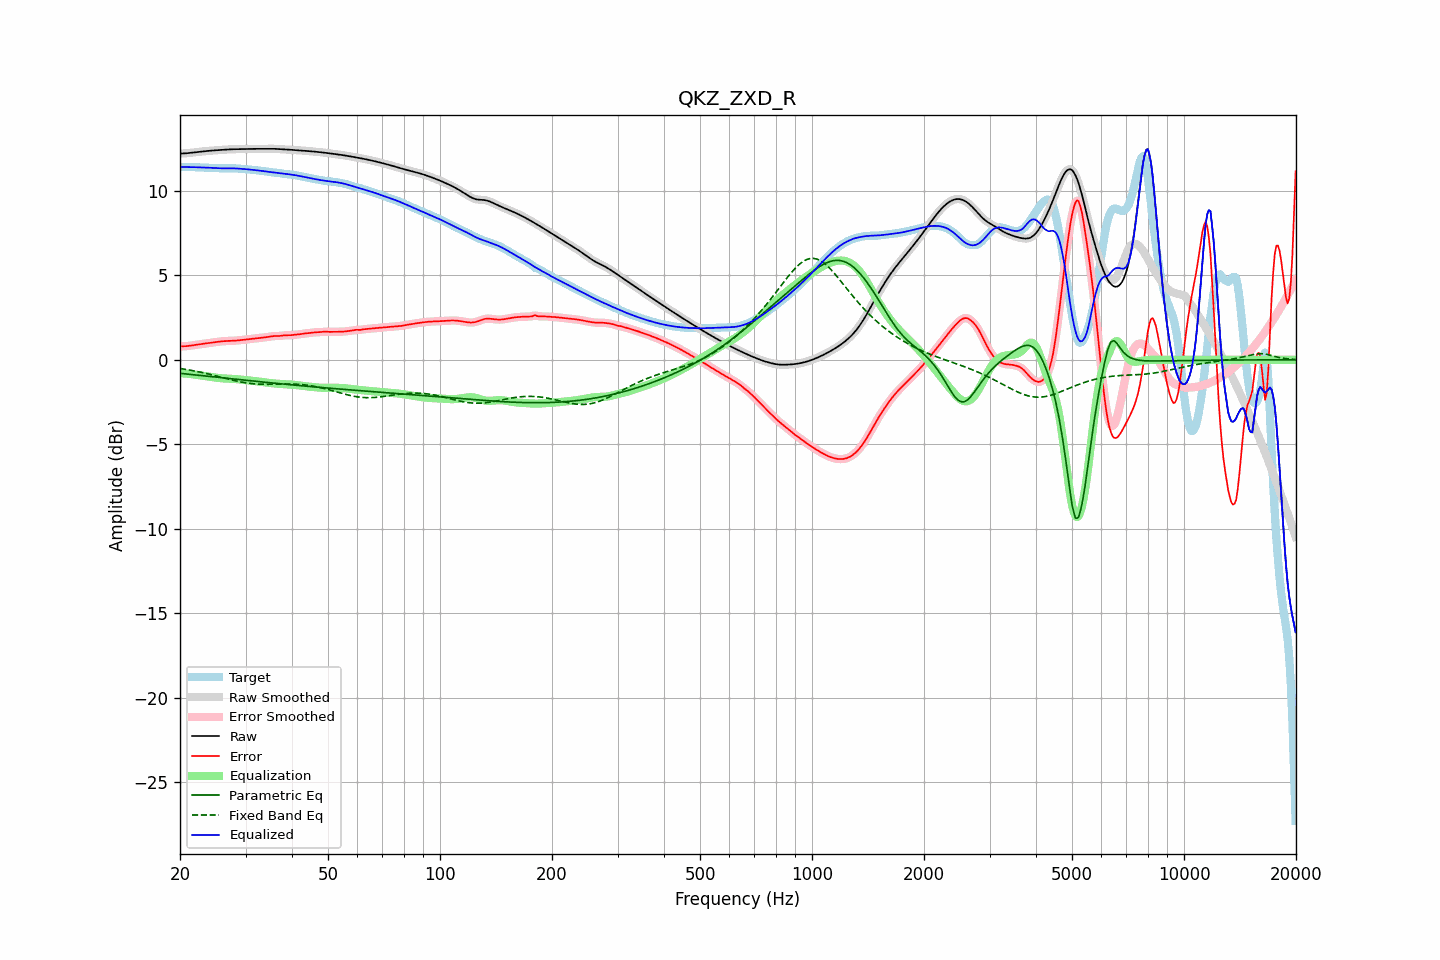

The table this chart was drawn from, first rows:
frequency, raw, error, smoothed, error_smoothed, equalization, parametric_eq, fixed_band_eq, equalized_raw, equalized_smoothed, target
20.00, 12.21, 0.80, 12.21, 0.80, -0.79, -0.80, -0.51, 11.42, 11.42, 11.42
20.20, 12.22, 0.80, 12.22, 0.80, -0.80, -0.81, -0.53, 11.42, 11.42, 11.42
20.40, 12.22, 0.80, 12.22, 0.80, -0.80, -0.82, -0.54, 11.42, 11.42, 11.42
20.61, 12.22, 0.80, 12.23, 0.80, -0.81, -0.83, -0.56, 11.42, 11.42, 11.42
20.81, 12.23, 0.81, 12.23, 0.81, -0.82, -0.84, -0.57, 11.42, 11.42, 11.42
21.02, 12.24, 0.82, 12.24, 0.82, -0.82, -0.85, -0.59, 11.42, 11.42, 11.42
21.23, 12.25, 0.83, 12.25, 0.83, -0.83, -0.86, -0.61, 11.42, 11.42, 11.42
21.44, 12.26, 0.85, 12.26, 0.85, -0.85, -0.87, -0.62, 11.42, 11.42, 11.42
21.66, 12.27, 0.86, 12.27, 0.86, -0.86, -0.88, -0.64, 11.41, 11.41, 11.41
21.87, 12.28, 0.88, 12.28, 0.88, -0.87, -0.89, -0.66, 11.41, 11.41, 11.41
22.09, 12.29, 0.89, 12.29, 0.89, -0.89, -0.90, -0.68, 11.41, 11.41, 11.40
22.31, 12.31, 0.90, 12.31, 0.90, -0.90, -0.91, -0.70, 11.40, 11.40, 11.40
22.54, 12.32, 0.92, 12.32, 0.92, -0.92, -0.92, -0.72, 11.40, 11.40, 11.40
22.76, 12.33, 0.93, 12.33, 0.93, -0.93, -0.93, -0.74, 11.40, 11.40, 11.40
22.99, 12.34, 0.94, 12.34, 0.94, -0.94, -0.94, -0.76, 11.40, 11.40, 11.40
23.22, 12.35, 0.96, 12.35, 0.96, -0.96, -0.95, -0.78, 11.39, 11.39, 11.39
23.45, 12.36, 0.97, 12.36, 0.97, -0.97, -0.96, -0.80, 11.39, 11.39, 11.39
23.69, 12.37, 0.98, 12.37, 0.98, -0.99, -0.97, -0.82, 11.38, 11.38, 11.38
23.92, 12.38, 1.00, 12.38, 1.00, -1.00, -0.98, -0.85, 11.38, 11.38, 11.38
24.16, 12.39, 1.01, 12.39, 1.01, -1.01, -0.99, -0.87, 11.37, 11.37, 11.37
24.40, 12.39, 1.03, 12.39, 1.03, -1.03, -1.00, -0.89, 11.37, 11.37, 11.37
24.65, 12.40, 1.04, 12.40, 1.04, -1.04, -1.01, -0.92, 11.36, 11.36, 11.36
24.89, 12.41, 1.05, 12.41, 1.05, -1.05, -1.02, -0.94, 11.36, 11.36, 11.36
25.14, 12.41, 1.06, 12.41, 1.06, -1.06, -1.03, -0.97, 11.35, 11.35, 11.35
25.39, 12.42, 1.07, 12.42, 1.07, -1.07, -1.04, -0.99, 11.35, 11.35, 11.35
25.65, 12.43, 1.08, 12.43, 1.08, -1.08, -1.05, -1.02, 11.34, 11.34, 11.34
25.91, 12.44, 1.09, 12.44, 1.09, -1.09, -1.06, -1.04, 11.34, 11.34, 11.34
26.16, 12.44, 1.10, 12.44, 1.10, -1.10, -1.07, -1.06, 11.34, 11.34, 11.34
26.43, 12.45, 1.11, 12.45, 1.11, -1.11, -1.08, -1.09, 11.34, 11.34, 11.34
26.69, 12.45, 1.11, 12.45, 1.11, -1.11, -1.09, -1.11, 11.34, 11.34, 11.34
26.96, 12.46, 1.12, 12.46, 1.12, -1.12, -1.10, -1.14, 11.34, 11.34, 11.34
27.23, 12.46, 1.12, 12.46, 1.12, -1.12, -1.11, -1.16, 11.34, 11.34, 11.34
27.50, 12.47, 1.12, 12.47, 1.13, -1.13, -1.12, -1.19, 11.34, 11.34, 11.34
27.77, 12.47, 1.13, 12.47, 1.13, -1.13, -1.13, -1.21, 11.34, 11.34, 11.34
28.05, 12.47, 1.13, 12.47, 1.13, -1.14, -1.14, -1.23, 11.34, 11.34, 11.34
28.33, 12.48, 1.14, 12.48, 1.14, -1.14, -1.15, -1.25, 11.33, 11.33, 11.34
28.62, 12.48, 1.15, 12.48, 1.15, -1.15, -1.16, -1.27, 11.33, 11.33, 11.33
28.90, 12.48, 1.16, 12.48, 1.16, -1.16, -1.17, -1.29, 11.32, 11.32, 11.32
29.19, 12.48, 1.17, 12.48, 1.17, -1.17, -1.18, -1.31, 11.31, 11.31, 11.31
29.48, 12.48, 1.18, 12.48, 1.18, -1.18, -1.19, -1.33, 11.31, 11.31, 11.30
29.78, 12.49, 1.19, 12.49, 1.19, -1.19, -1.20, -1.35, 11.30, 11.30, 11.30
30.08, 12.49, 1.20, 12.49, 1.20, -1.20, -1.21, -1.36, 11.29, 11.29, 11.29
30.38, 12.49, 1.21, 12.49, 1.21, -1.21, -1.22, -1.38, 11.28, 11.28, 11.28
30.68, 12.49, 1.22, 12.49, 1.22, -1.22, -1.23, -1.39, 11.27, 11.27, 11.27
30.99, 12.49, 1.23, 12.49, 1.23, -1.23, -1.24, -1.40, 11.26, 11.26, 11.26
31.30, 12.49, 1.24, 12.49, 1.24, -1.24, -1.25, -1.41, 11.25, 11.25, 11.25
31.61, 12.49, 1.25, 12.49, 1.25, -1.25, -1.26, -1.42, 11.24, 11.24, 11.24
31.93, 12.49, 1.26, 12.49, 1.26, -1.26, -1.27, -1.43, 11.23, 11.23, 11.23
32.24, 12.49, 1.27, 12.49, 1.27, -1.27, -1.28, -1.44, 11.22, 11.22, 11.22
32.57, 12.50, 1.29, 12.50, 1.29, -1.29, -1.29, -1.44, 11.21, 11.21, 11.21
32.89, 12.50, 1.30, 12.50, 1.30, -1.30, -1.30, -1.44, 11.20, 11.20, 11.20
33.22, 12.50, 1.31, 12.50, 1.31, -1.31, -1.31, -1.45, 11.19, 11.19, 11.19
33.55, 12.50, 1.32, 12.50, 1.32, -1.32, -1.32, -1.45, 11.17, 11.17, 11.17
33.89, 12.49, 1.33, 12.50, 1.33, -1.34, -1.33, -1.45, 11.16, 11.16, 11.16
34.23, 12.50, 1.35, 12.50, 1.35, -1.35, -1.34, -1.45, 11.14, 11.14, 11.15
34.57, 12.50, 1.36, 12.50, 1.36, -1.36, -1.35, -1.45, 11.13, 11.13, 11.14
34.92, 12.50, 1.38, 12.50, 1.38, -1.38, -1.36, -1.45, 11.12, 11.12, 11.12
35.27, 12.50, 1.39, 12.50, 1.39, -1.39, -1.37, -1.45, 11.11, 11.11, 11.10
35.62, 12.50, 1.40, 12.50, 1.40, -1.39, -1.38, -1.45, 11.10, 11.10, 11.09
35.97, 12.49, 1.41, 12.49, 1.41, -1.40, -1.39, -1.44, 11.09, 11.09, 11.08
... 635 more rows
